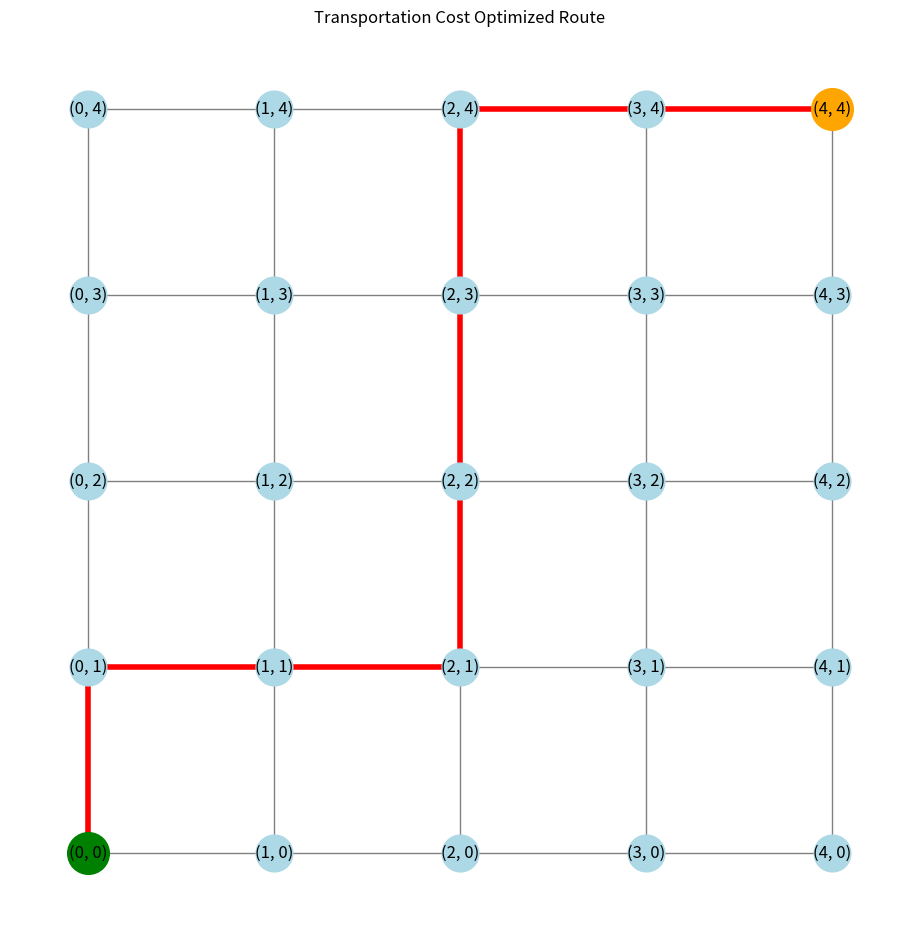

The script that saved this image:
import networkx as nx
import matplotlib.pyplot as plt
import random


# -----------------------------------
# 1. Create 5×5 road network
# -----------------------------------

G = nx.grid_2d_graph(5, 5)


# -----------------------------------
# 2. Generate transportation data
# -----------------------------------

random.seed(42)

for u, v in G.edges():

    # Road distance in km
    distance = random.uniform(1.0, 5.0)

    # Average speed in km/h
    speed = random.choice([30, 40, 50, 60])

    # Travel time in minutes
    time = (distance / speed) * 60

    # Congestion level
    congestion = random.uniform(0.0, 1.0)

    # Simple fuel consumption model
    fuel = distance * random.uniform(0.08, 0.15)

    # Store attributes
    G[u][v]["distance"] = distance
    G[u][v]["speed"] = speed
    G[u][v]["time"] = time
    G[u][v]["congestion"] = congestion
    G[u][v]["fuel"] = fuel

# -----------------------------------
# Transportation Cost function
# -----------------------------------

def calculate_cost(distance, time, congestion, fuel):

    weight_distance = 1.0
    weight_time = 0.5
    weight_congestion = 2.0
    weight_fuel = 5.0

    cost = (
        weight_distance * distance
        + weight_time * time
        + weight_congestion * congestion
        + weight_fuel * fuel
    )

    return cost

# -----------------------------------
# 4. Calculate cost for every road
# -----------------------------------

for u, v in G.edges():

    distance = G[u][v]["distance"]
    time = G[u][v]["time"]
    congestion = G[u][v]["congestion"]
    fuel = G[u][v]["fuel"]

    G[u][v]["cost"] = calculate_cost(
        distance,
        time,
        congestion,
        fuel
    )


# -----------------------------------
# 5. Start and destination
# -----------------------------------

start = (0, 0)
destination = (4, 4)


# -----------------------------------
# 6. Dijkstra using transportation cost
# -----------------------------------

route = nx.shortest_path(
    G,
    source=start,
    target=destination,
    weight="cost"
)

route_cost = nx.shortest_path_length(
    G,
    source=start,
    target=destination,
    weight="cost"
)


# -----------------------------------
# 7. Print results
# -----------------------------------

print("Transportation optimized route:")
print(route)

print("\nTotal transportation cost:")
print(route_cost)


# -----------------------------------
# 8. Visualization
# -----------------------------------

pos = {(x, y): (x, y) for x, y in G.nodes()}

route_edges = list(zip(route[:-1], route[1:]))

plt.figure(figsize=(9, 9))

nx.draw(
    G,
    pos,
    with_labels=True,
    node_size=700,
    node_color="lightblue",
    edge_color="gray"
)

nx.draw_networkx_edges(
    G,
    pos,
    edgelist=route_edges,
    width=4,
    edge_color="red"
)

nx.draw_networkx_nodes(
    G,
    pos,
    nodelist=[start],
    node_size=900,
    node_color="green"
)

nx.draw_networkx_nodes(
    G,
    pos,
    nodelist=[destination],
    node_size=900,
    node_color="orange"
)

plt.title("Transportation Cost Optimized Route")

plt.axis("equal")
plt.show()
